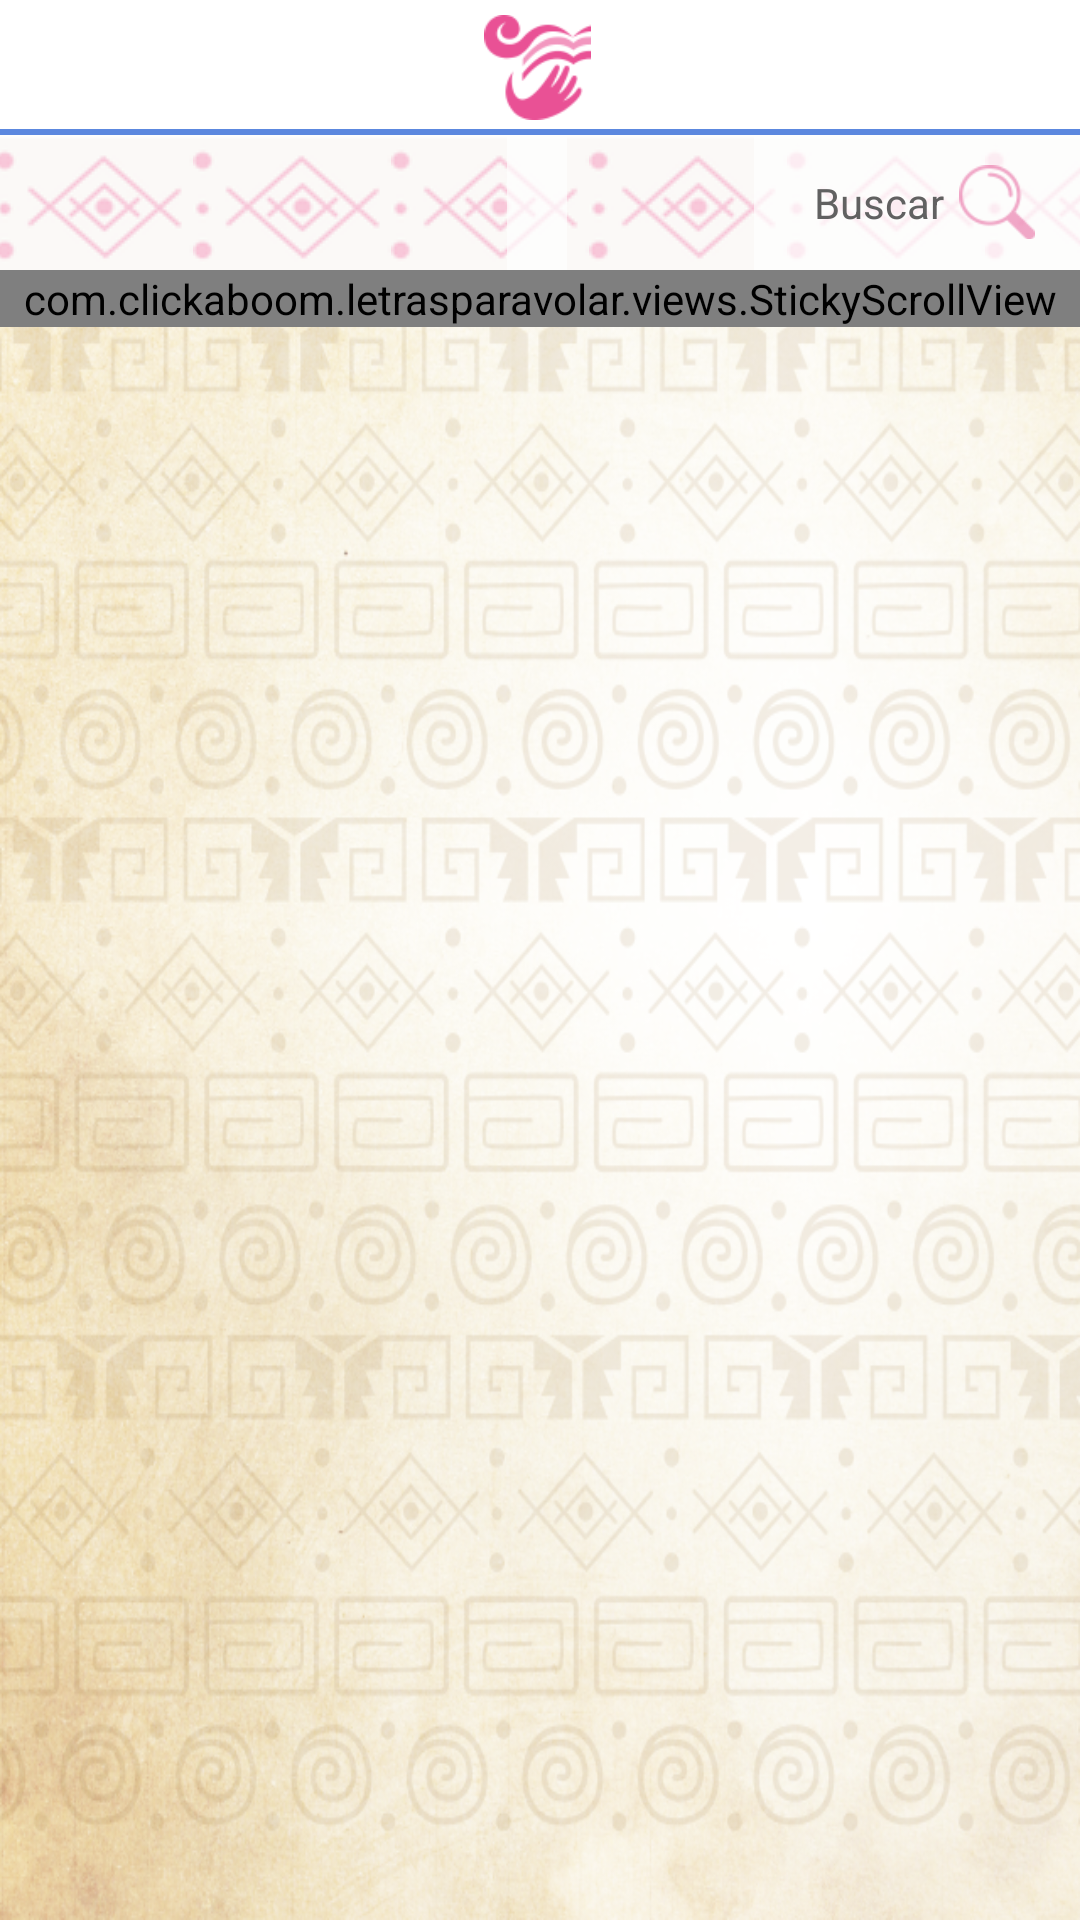

Reconstruct the res/layout file that produces this screen, plus the resources it refers to.
<!-- AndroidManifest.xml: application theme AppTheme -->
<!-- res/layout/fragment_collections.xml -->
<?xml version="1.0" encoding="utf-8"?>
<LinearLayout xmlns:android="http://schemas.android.com/apk/res/android"
              xmlns:app="http://schemas.android.com/apk/res-auto"
              android:orientation="vertical"
              android:layout_width="match_parent"
              android:layout_height="match_parent"
              android:background="@drawable/fondo_grecas">

    <android.support.design.widget.CoordinatorLayout
        android:id="@+id/coordinator_lay"
        android:layout_width="match_parent"
        android:layout_height="match_parent">

        <include layout="@layout/toolbar_full" />

        <com.clickaboom.letrasparavolar.views.StickyScrollView
            android:id="@+id/nested_scroll"
            android:layout_width="match_parent"
            android:layout_height="wrap_content"
            android:fillViewport="true"
            app:layout_behavior="@string/appbar_scrolling_view_behavior">
            <LinearLayout
                android:layout_width="match_parent"
                android:layout_height="match_parent"
                android:weightSum="10"
                android:orientation="vertical">
                <RelativeLayout
                    android:layout_width="match_parent"
                    android:layout_height="wrap_content"
                    android:tag="sticky">
                <android.support.v7.widget.RecyclerView
                    android:id="@+id/categories_recycler"
                    android:layout_width="match_parent"
                    android:layout_height="@dimen/nav_categories_height"
                    android:nestedScrollingEnabled="false"
                    android:overScrollMode="never"
                    android:background="@color/collections_nav"/>
                    <LinearLayout
                        android:layout_width="match_parent"
                        android:layout_height="wrap_content"
                        android:layout_below="@id/categories_recycler"
                        android:background="@color/white"
                        android:layout_marginBottom="@dimen/mini_padding"
                        android:weightSum="4">
                        <TextView
                            android:id="@+id/news_txt"
                            android:layout_width="0dp"
                            android:layout_height="wrap_content"
                            android:layout_weight="1"
                            android:paddingTop="7dp"
                            android:paddingBottom="7dp"
                            android:text="@string/nuevas"
                            android:textColor="@color/white"
                            android:textSize="@dimen/mini_text"
                            android:textStyle="bold"
                            android:background="@drawable/nav_subcategories_button"
                            android:gravity="center"
                            android:textAllCaps="true"
                            android:clickable="true"/>
                        <TextView
                            android:id="@+id/top_txt"
                            android:layout_width="0dp"
                            android:layout_height="wrap_content"
                            android:layout_weight="1"
                            android:paddingTop="7dp"
                            android:paddingBottom="7dp"
                            android:text="@string/populares"
                            android:textColor="@color/white"
                            android:textSize="@dimen/mini_text"
                            android:textStyle="bold"
                            android:background="@drawable/nav_subcategories_button"
                            android:gravity="center"
                            android:textAllCaps="true"
                            android:clickable="true"/>
                        <TextView
                            android:id="@+id/month_theme_txt"
                            android:layout_width="0dp"
                            android:layout_height="wrap_content"
                            android:layout_weight="1"
                            android:paddingTop="7dp"
                            android:paddingBottom="7dp"
                            android:text="@string/tema_del_mes"
                            android:textColor="@color/white"
                            android:textSize="@dimen/mini_text"
                            android:textStyle="bold"
                            android:background="@drawable/nav_subcategories_button"
                            android:gravity="center"
                            android:textAllCaps="true"
                            android:clickable="true"/>
                        <TextView
                            android:id="@+id/all_txt"
                            android:layout_width="0dp"
                            android:layout_height="wrap_content"
                            android:layout_weight="1"
                            android:paddingTop="7dp"
                            android:paddingBottom="7dp"
                            android:text="@string/todos"
                            android:textSize="@dimen/mini_text"
                            android:textColor="@color/white"
                            android:textStyle="bold"
                            android:background="@drawable/nav_subcategories_button"
                            android:gravity="center"
                            android:textAllCaps="true"
                            android:clickable="true"/>
                    </LinearLayout>
                </RelativeLayout>
                <LinearLayout
                    android:layout_width="match_parent"
                    android:layout_height="match_parent"
                    android:orientation="vertical">

                    <android.support.v7.widget.RecyclerView
                        android:id="@+id/collections_recycler"
                        android:layout_width="match_parent"
                        android:layout_height="match_parent"
                        android:nestedScrollingEnabled="false"
                        android:layout_marginLeft="@dimen/mini_padding"
                        android:layout_marginRight="@dimen/mini_padding"
                        android:layout_marginBottom="@dimen/small_padding"/>
                </LinearLayout>
            </LinearLayout>
        </com.clickaboom.letrasparavolar.views.StickyScrollView>
    </android.support.design.widget.CoordinatorLayout>

    
    
</LinearLayout>
<!-- res/layout/toolbar_full.xml (included above) -->
<?xml version="1.0" encoding="utf-8"?>
<android.support.design.widget.AppBarLayout
    android:layout_height="wrap_content"
    android:layout_width="match_parent"
    xmlns:app="http://schemas.android.com/apk/res-auto"
    android:theme="@style/AppTheme.AppBarOverlay"
    xmlns:android="http://schemas.android.com/apk/res/android">
    <android.support.v7.widget.Toolbar
        android:id="@+id/toolbar"
        android:layout_width="match_parent"
        android:layout_height="wrap_content"
        android:minHeight="@dimen/toolbar"
        android:layout_marginLeft="-18dp"
        app:popupTheme="@style/AppTheme.PopupOverlay"
        app:layout_scrollFlags="scroll|snap|enterAlwaysCollapsed"
        android:background="@color/white">
        <include layout="@layout/toolbar" />
    </android.support.v7.widget.Toolbar>
</android.support.design.widget.AppBarLayout>
<!-- res/layout/bottom_nav_bar.xml (included above) -->
<LinearLayout
    android:id="@+id/bottom_nav_bar"
    android:layout_width="match_parent"
    android:layout_height="match_parent"
    android:orientation="vertical"
    android:gravity="center"
    android:background="@color/bottom_nav"
    xmlns:android="http://schemas.android.com/apk/res/android">

    <LinearLayout
        android:layout_width="match_parent"
        android:layout_height="match_parent"
        android:orientation="horizontal"
        android:weightSum="3">
        <RelativeLayout
            android:id="@+id/legends_btn"
            android:layout_width="0dp"
            android:layout_height="match_parent"
            android:layout_weight="1"
            android:clickable="true">
            <ImageView
                android:layout_width="match_parent"
                android:layout_height="match_parent"
                android:paddingTop="4dp"
                android:layout_above="@+id/legends_txt"
                android:adjustViewBounds="true"
                android:scaleType="centerInside"
                android:src="@drawable/leyendas"
                android:background="@null"/>
            <TextView
                android:id="@+id/legends_txt"
                android:layout_width="match_parent"
                android:layout_height="wrap_content"
                android:layout_alignParentBottom="true"
                android:text="@string/legends_title"
                android:textColor="@color/white"
                android:textAppearance="@style/Base.TextAppearance.AppCompat.Small"
                android:gravity="center"/>
        </RelativeLayout>
        <RelativeLayout
            android:id="@+id/collections_btn"
            android:layout_width="0dp"
            android:layout_height="match_parent"
            android:layout_weight="1"
            android:onClick="onClick">
            <ImageView
                android:layout_width="match_parent"
                android:layout_height="match_parent"
                android:paddingTop="4dp"
                android:layout_above="@+id/collections_txt"
                android:adjustViewBounds="true"
                android:scaleType="centerInside"
                android:src="@drawable/colecciones"
                android:background="@null"/>
            <TextView
                android:id="@+id/collections_txt"
                android:layout_width="match_parent"
                android:layout_height="wrap_content"
                android:layout_alignParentBottom="true"
                android:text="@string/collections_title"
                android:textColor="@color/white"
                android:textAppearance="@style/Base.TextAppearance.AppCompat.Small"
                android:gravity="center"/>
        </RelativeLayout>
        <RelativeLayout
            android:id="@+id/library_btn"
            android:layout_width="0dp"
            android:layout_height="match_parent"
            android:layout_weight="1"
            android:onClick="onClick">
            <ImageView
                android:layout_width="match_parent"
                android:layout_height="match_parent"
                android:paddingTop="4dp"
                android:layout_above="@+id/library_txt"
                android:adjustViewBounds="true"
                android:scaleType="centerInside"
                android:src="@drawable/biblioteca"
                android:background="@null"/>
            <TextView
                android:id="@+id/library_txt"
                android:layout_width="match_parent"
                android:layout_height="wrap_content"
                android:layout_alignParentBottom="true"
                android:text="@string/library_title"
                android:textColor="@color/white"
                android:textAppearance="@style/Base.TextAppearance.AppCompat.Small"
                android:gravity="center"/>
        </RelativeLayout>
    </LinearLayout>
</LinearLayout>
<!-- res/layout/toolbar.xml (included above) -->
<?xml version="1.0" encoding="utf-8"?>

<LinearLayout xmlns:android="http://schemas.android.com/apk/res/android"
    android:layout_width="match_parent"
    android:layout_height="wrap_content"
    xmlns:app="http://schemas.android.com/apk/res-auto"
    android:orientation="vertical">
    
    <RelativeLayout
        android:id="@+id/header"
        android:layout_width="match_parent"
        android:layout_height="@dimen/toolbar"
        android:background="@color/white">
        <LinearLayout
            android:id="@+id/back_btn"
            android:layout_width="wrap_content"
            android:layout_height="match_parent"
            android:paddingRight="@dimen/large_padding"
            android:orientation="horizontal"
            android:layout_alignParentLeft="true"
            android:layout_alignParentStart="true"
            android:clickable="true"
            android:visibility="gone"
            android:descendantFocusability="blocksDescendants">
            <ImageView
                android:layout_width="wrap_content"
                android:layout_height="30dp"
                android:padding="5dp"
                android:layout_marginLeft="10dp"
                android:layout_marginStart="10dp"
                android:src="@drawable/back_arrow"
                android:adjustViewBounds="true"
                android:scaleType="centerInside"
                android:tint="@color/black"
                android:layout_gravity="center_vertical"
                android:background="@null"/>
            <TextView
                android:layout_width="wrap_content"
                android:layout_height="match_parent"
                android:text="@string/atras"
                android:textColor="@color/legends_nav_pressed"
                android:textAppearance="@style/Base.TextAppearance.AppCompat.Small"
                android:gravity="center"/>
        </LinearLayout>

        <ImageView
            android:id="@+id/toolbar_main_icon"
            android:layout_width="wrap_content"
            android:layout_height="match_parent"
            android:padding="5dp"
            android:src="@drawable/icono"
            android:clickable="true"
            android:layout_centerInParent="true"/>

        <ImageButton
            android:id="@+id/drawer_button"
            android:layout_width="wrap_content"
            android:layout_height="40dp"
            android:padding="5dp"
            android:layout_marginRight="10dp"
            app:srcCompat="@drawable/ic_menu"
            android:tint="@color/legends_nav_pressed"
            android:adjustViewBounds="true"
            android:scaleType="centerInside"
            android:background="@null"
            android:layout_centerVertical="true"
            android:layout_alignParentRight="true"/>

        <View
            android:layout_width="match_parent"
            android:layout_height="2dp"
            android:background="@color/toolbar_divider"
            android:layout_alignParentBottom="true"/>
    </RelativeLayout>
    <include
        android:id="@+id/toolbar_asistant"
        layout="@layout/toolbar_asistant" />
</LinearLayout>
<!-- res/layout/toolbar_asistant.xml (included above) -->
<?xml version="1.0" encoding="utf-8"?>

<RelativeLayout xmlns:android="http://schemas.android.com/apk/res/android"
    android:id="@+id/header"
    android:layout_width="match_parent"
    android:layout_height="@dimen/toolbar"
    android:background="@color/white"
    android:gravity="center">

    <ImageView
        android:layout_width="match_parent"
        android:layout_height="match_parent"
        android:scaleType="fitXY"
        android:src="@drawable/pattern_subheader"/>

    <LinearLayout
        android:id="@+id/toolbar_prev_btn"
        android:layout_width="wrap_content"
        android:layout_height="match_parent"
        android:paddingRight="@dimen/large_padding"
        android:orientation="horizontal"
        android:layout_alignParentLeft="true"
        android:layout_alignParentStart="true"
        android:background="@color/white_trans"
        android:clickable="true"
        android:descendantFocusability="blocksDescendants"
        android:visibility="invisible">
        <ImageView
            android:layout_width="wrap_content"
            android:layout_height="35dp"
            android:padding="5dp"
            android:layout_marginLeft="10dp"
            android:layout_marginStart="10dp"
            android:src="@drawable/icono_mapa"
            android:adjustViewBounds="true"
            android:scaleType="centerInside"
            android:layout_gravity="center_vertical"
            android:background="@null"/>
        <TextView
            android:layout_width="wrap_content"
            android:layout_height="match_parent"
            android:text="@string/mapa"
            android:textColor="@color/dark_gray"
            android:textAppearance="@style/Base.TextAppearance.AppCompat.Small"
            android:gravity="center"/>
    </LinearLayout>

    <TextView
        android:id="@+id/toolbar_title"
        android:layout_width="wrap_content"
        android:layout_height="match_parent"
        android:paddingLeft="@dimen/small_padding"
        android:paddingRight="@dimen/small_padding"
        android:textAppearance="@style/Base.TextAppearance.AppCompat.Medium"
        android:textColor="@color/colorPrimary"
        android:layout_centerInParent="true"
        android:gravity="center"
        android:background="@color/white_trans"/>

    <LinearLayout
        android:id="@+id/toolbar_next_btn"
        android:layout_width="wrap_content"
        android:layout_height="match_parent"
        android:paddingLeft="@dimen/large_padding"
        android:orientation="horizontal"
        android:layout_alignParentRight="true"
        android:layout_alignParentEnd="true"
        android:background="@color/white_trans"
        android:clickable="true"
        android:descendantFocusability="blocksDescendants">
        <TextView
            android:layout_width="wrap_content"
            android:layout_height="match_parent"
            android:text="@string/buscar"
            android:textColor="@color/dark_gray"
            android:textAppearance="@style/Base.TextAppearance.AppCompat.Small"
            android:gravity="center"/>
        <ImageView
            android:layout_width="wrap_content"
            android:layout_height="35dp"
            android:padding="5dp"
            android:layout_marginRight="10dp"
            android:layout_marginEnd="10dp"
            android:src="@drawable/buscador"
            android:adjustViewBounds="true"
            android:layout_gravity="center_vertical"
            android:scaleType="centerInside"
            android:background="@null"/>
    </LinearLayout>
</RelativeLayout>
<!-- resources referenced by this layout -->
<resources>
  <color name="black">#000</color>
  <color name="bottom_nav">#2fa5ff</color>
  <color name="collections_nav">#9AC154</color>
  <color name="colorPrimary">#666666</color>
  <color name="dark_gray">#616161</color>
  <color name="legends_nav_pressed">#d767a1</color>
  <color name="toolbar_divider">#5c88df</color>
  <color name="white">#fff</color>
  <color name="white_trans">#abffffff</color>
  <dimen name="large_padding">20dp</dimen>
  <dimen name="mini_padding">5dp</dimen>
  <dimen name="mini_text">10sp</dimen>
  <dimen name="nav_categories_height">75dp</dimen>
  <dimen name="small_padding">10dp</dimen>
  <dimen name="toolbar">45dp</dimen>
  <!-- drawable back_arrow: png bitmap (drawable, 919 bytes) -->
  <!-- drawable biblioteca: png bitmap (drawable, 3013 bytes) -->
  <!-- drawable buscador: png bitmap (drawable, 2031 bytes) -->
  <!-- drawable colecciones: png bitmap (drawable, 2953 bytes) -->
  <!-- drawable fondo_grecas: png bitmap (drawable, 805841 bytes) -->
  <!-- drawable ic_menu (drawable) -->
  <vector android:height="24dp" android:viewportHeight="53.0"
      android:viewportWidth="53.0" android:width="24dp" xmlns:android="http://schemas.android.com/apk/res/android">
      <path android:fillColor="#FF000000" android:pathData="M2,13.5h49c1.1,0 2,-0.9 2,-2s-0.9,-2 -2,-2H2c-1.1,0 -2,0.9 -2,2S0.9,13.5 2,13.5z"/>
      <path android:fillColor="#FF000000" android:pathData="M2,28.5h49c1.1,0 2,-0.9 2,-2s-0.9,-2 -2,-2H2c-1.1,0 -2,0.9 -2,2S0.9,28.5 2,28.5z"/>
      <path android:fillColor="#FF000000" android:pathData="M2,43.5h49c1.1,0 2,-0.9 2,-2s-0.9,-2 -2,-2H2c-1.1,0 -2,0.9 -2,2S0.9,43.5 2,43.5z"/>
  </vector>
  <!-- drawable icono: png bitmap (drawable, 3464 bytes) -->
  <!-- drawable icono_mapa: png bitmap (drawable, 2276 bytes) -->
  <!-- drawable leyendas: png bitmap (drawable, 2899 bytes) -->
  <!-- drawable nav_subcategories_button (drawable) -->
  <?xml version="1.0" encoding="utf-8"?>
  <shape
      xmlns:android="http://schemas.android.com/apk/res/android"
      android:shape="rectangle">
  
      
      <solid android:color="@color/order_back" />
      <stroke
          android:width="1dip"
          android:color="@color/order_back_pressed" />
  </shape>
  <!-- drawable pattern_subheader (drawable) -->
  <?xml version="1.0" encoding="utf-8"?>
  
  <bitmap xmlns:android="http://schemas.android.com/apk/res/android"
      android:src="@drawable/sub_header_back_small"
      android:tileModeY="clamp"
      android:tileModeX="repeat" />
  <string name="atras">Atrás</string>
  <string name="buscar">Buscar</string>
  <string name="collections_title">Colecciones</string>
  <string name="legends_title">Leyendas</string>
  <string name="library_title">Biblioteca</string>
  <string name="mapa">Mapa</string>
  <string name="nuevas">Nuevas</string>
  <string name="populares">Populares</string>
  <string name="tema_del_mes">Tema del mes</string>
  <string name="todos">Todos</string>
  <style name="AppTheme.AppBarOverlay" parent="ThemeOverlay.AppCompat.Dark.ActionBar" />
  <style name="AppTheme.PopupOverlay" parent="ThemeOverlay.AppCompat.Light" />
  <style name="AppTheme" parent="Theme.AppCompat.Light.DarkActionBar">
          
          <item name="colorPrimary">@color/colorPrimary</item>
          <item name="colorPrimaryDark">@color/colorPrimaryDark</item>
          <item name="colorAccent">@color/colorAccent</item>
      </style>
  <color name="order_back">#6684e2</color>
  <color name="order_back_pressed">#3756bc</color>
  <!-- drawable sub_header_back_small: png bitmap (drawable, 2748 bytes) -->
  <color name="colorPrimaryDark">#000</color>
  <color name="colorAccent">#cf3683</color>
</resources>
